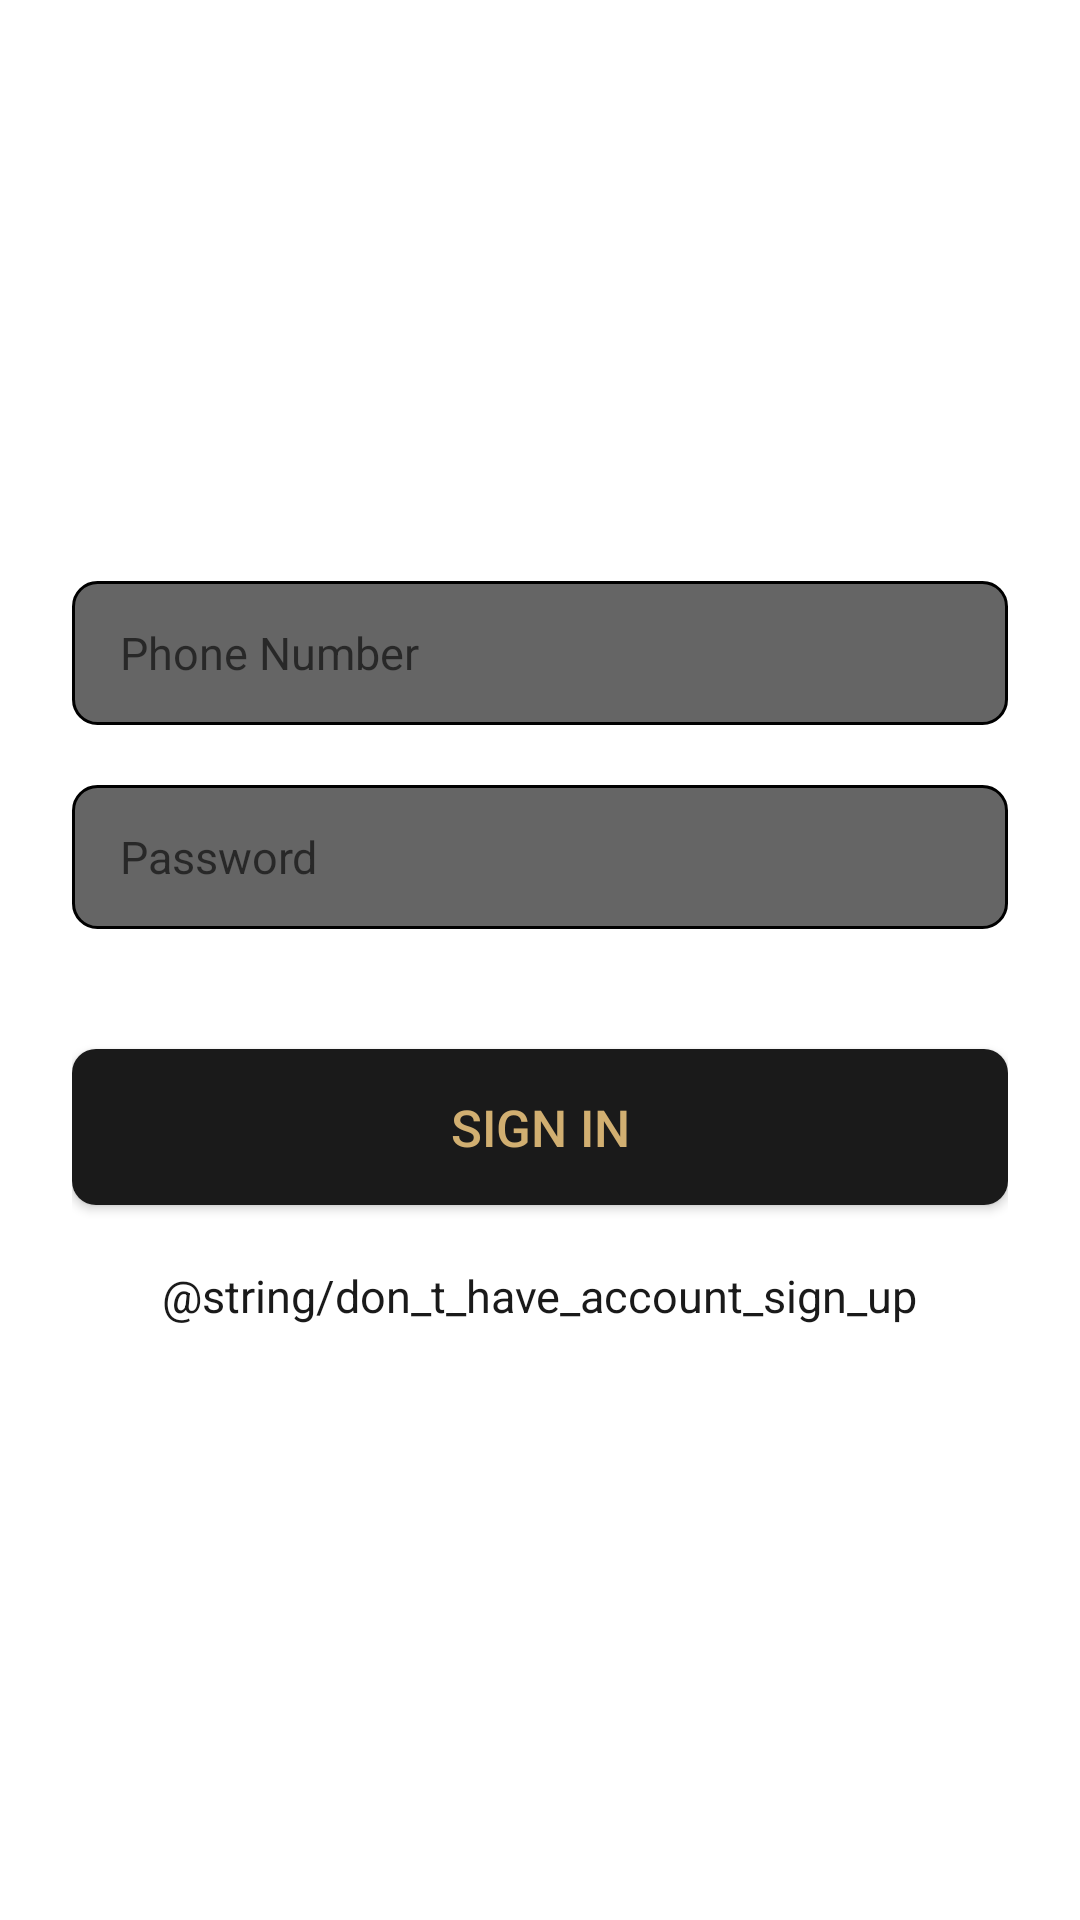

Reconstruct the res/layout file that produces this screen, plus the resources it refers to.
<!-- AndroidManifest.xml: application theme Theme.NavigationComponent -->
<!-- res/layout/fragment_sign_in.xml -->
<?xml version="1.0" encoding="utf-8"?>
<layout xmlns:android="http://schemas.android.com/apk/res/android"
    xmlns:tools="http://schemas.android.com/tools">

    <FrameLayout
        android:layout_width="match_parent"
        android:layout_height="match_parent"
        tools:context=".fragment.SignInFragment">

        <LinearLayout
            android:layout_width="match_parent"
            android:layout_height="match_parent"
            android:gravity="center"
            android:orientation="vertical"
            android:padding="@dimen/_24dp"
            tools:ignore="UselessParent">

            <EditText
                android:id="@+id/etPhoneNumber"
                android:layout_width="match_parent"
                android:layout_height="@dimen/_48dp"
                android:layout_marginBottom="@dimen/_20dp"
                android:background="@drawable/bg_edittext_black_stroked"
                android:hint="@string/phone_number"
                android:importantForAutofill="no"
                android:inputType="phone"
                android:textColor="@color/colorGold"
                android:textSize="@dimen/text_size_h8" />

            <EditText
                android:id="@+id/etPassword"
                android:layout_width="match_parent"
                android:layout_height="@dimen/_48dp"
                android:layout_marginBottom="@dimen/_40dp"
                android:background="@drawable/bg_edittext_black_stroked"
                android:hint="@string/password"
                android:importantForAutofill="no"
                android:inputType="textPassword"
                android:textColor="@color/colorGold"
                android:textSize="@dimen/text_size_h8" />

            <androidx.appcompat.widget.AppCompatButton
                android:id="@+id/btnSignIn"
                android:layout_width="match_parent"
                android:layout_height="@dimen/_52dp"
                android:layout_marginBottom="@dimen/_16dp"
                android:background="@drawable/bg_button_black"
                android:text="@string/sign_in"
                android:textColor="@color/colorGold"
                android:textSize="@dimen/text_size_h7" />

            <TextView
                android:id="@+id/tvSignUp"
                android:layout_width="wrap_content"
                android:layout_height="wrap_content"
                android:padding="@dimen/_4dp"
                android:text="@string/don_t_have_account_sign_up"
                android:textColor="@color/black2"
                android:textSize="@dimen/text_size_h8" />

        </LinearLayout>

    </FrameLayout>

</layout>
<!-- resources referenced by this layout -->
<resources>
  <color name="black2">#1A1A1A</color>
  <color name="colorGold">#D1AF71</color>
  <dimen name="_16dp">16dp</dimen>
  <dimen name="_20dp">20dp</dimen>
  <dimen name="_24dp">24dp</dimen>
  <dimen name="_40dp">40dp</dimen>
  <dimen name="_48dp">48dp</dimen>
  <dimen name="_4dp">4dp</dimen>
  <dimen name="_52dp">52dp</dimen>
  <dimen name="text_size_h7">17sp</dimen>
  <dimen name="text_size_h8">15sp</dimen>
  <!-- drawable bg_button_black (drawable) -->
  <?xml version="1.0" encoding="utf-8"?>
  <shape xmlns:android="http://schemas.android.com/apk/res/android"
      android:shape="rectangle">
  
      <solid android:color="@color/black2" />
  
      <padding
          android:left="@dimen/_16dp"
          android:right="@dimen/_16dp" />
  
      <corners android:radius="@dimen/_8dp" />
  
  </shape>
  <!-- drawable bg_edittext_black_stroked (drawable) -->
  <?xml version="1.0" encoding="utf-8"?>
  <shape xmlns:android="http://schemas.android.com/apk/res/android"
      android:shape="rectangle">
  
      <solid android:color="@color/black3" />
  
      <stroke
          android:width="@dimen/_1dp"
          android:color="@color/black" />
  
      <padding
          android:left="@dimen/_16dp"
          android:right="@dimen/_16dp" />
  
      <corners android:radius="@dimen/_8dp" />
  
  </shape>
  <string name="password">Password</string>
  <string name="phone_number">Phone Number</string>
  <string name="sign_in">Sign In</string>
  <style name="Theme.NavigationComponent" parent="Theme.MaterialComponents.DayNight.NoActionBar">
          
          <item name="colorPrimary">@color/black2</item>
          <item name="colorPrimaryVariant">@color/black2</item>
          <item name="colorOnPrimary">@color/white</item>
          
          <item name="colorSecondary">@color/colorGold</item>
          <item name="colorSecondaryVariant">@color/colorGold</item>
          <item name="colorOnSecondary">@color/white</item>
          
          <item name="android:statusBarColor" tools:targetApi="l">?attr/colorPrimaryVariant</item>
          
      </style>
  <dimen name="_8dp">8dp</dimen>
  <color name="black3">#656565</color>
  <dimen name="_1dp">1dp</dimen>
  <color name="black">#000000</color>
  <color name="white">#FFFFFF</color>
</resources>
